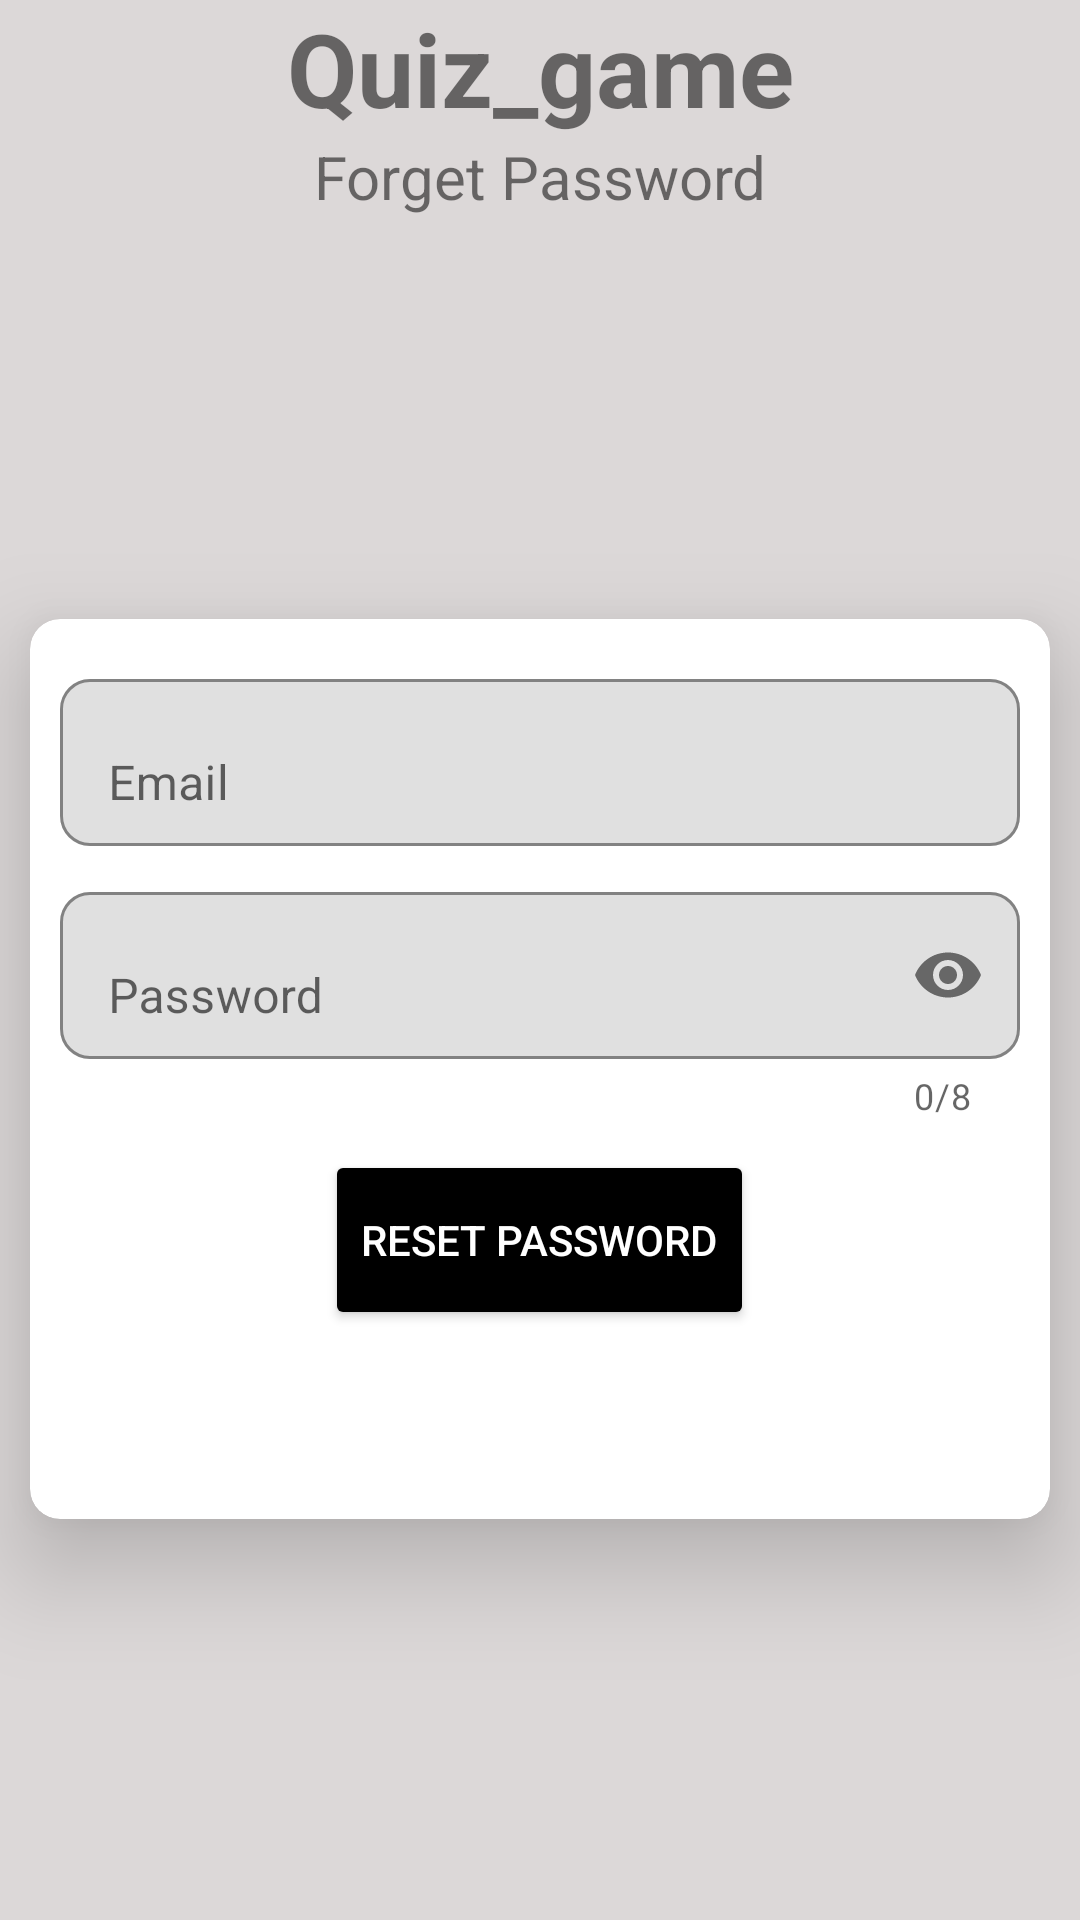

Layout XML and referenced resources for this Android screen:
<!-- AndroidManifest.xml: application theme Theme.Quiz_Game -->
<!-- res/layout/activity_forget.xml -->
<?xml version="1.0" encoding="utf-8"?>
<androidx.constraintlayout.widget.ConstraintLayout xmlns:android="http://schemas.android.com/apk/res/android"
    xmlns:app="http://schemas.android.com/apk/res-auto"
    xmlns:tools="http://schemas.android.com/tools"
    android:layout_width="match_parent"
    android:layout_height="match_parent"
    android:background="#DCD8D8"
    android:elevation="10dp"
    tools:context=".loginForm.SignUpActivity">

    <TextView
        android:id="@+id/textView"
        android:layout_width="match_parent"
        android:layout_height="wrap_content"
        android:gravity="center"
        android:text="@string/quiz_game"
        android:textSize="34sp"
        android:textStyle="bold"
        app:layout_constraintEnd_toEndOf="parent"
        app:layout_constraintHorizontal_bias="0.5"
        app:layout_constraintStart_toStartOf="parent"
        app:layout_constraintTop_toTopOf="parent" />

    <TextView
        android:id="@+id/textView2"
        android:layout_width="wrap_content"
        android:layout_height="wrap_content"
        android:text="@string/forget_password"
        android:textSize="20sp"
        app:layout_constraintEnd_toEndOf="parent"
        app:layout_constraintHorizontal_bias="0.5"
        app:layout_constraintStart_toStartOf="parent"
        app:layout_constraintTop_toBottomOf="@+id/textView" />

    <androidx.cardview.widget.CardView
        android:layout_width="match_parent"
        android:layout_height="300dp"
        android:layout_margin="10dp"
        app:cardCornerRadius="10dp"
        app:cardElevation="20dp"
        app:layout_constraintBottom_toBottomOf="parent"
        app:layout_constraintTop_toBottomOf="@+id/textView2">

        <LinearLayout
            android:layout_width="match_parent"
            android:layout_height="match_parent"
            android:gravity="center"
            android:orientation="vertical">

            <com.google.android.material.textfield.TextInputLayout
                android:layout_width="match_parent"
                android:layout_height="wrap_content"
                android:layout_marginStart="10dp"
                android:layout_marginEnd="10dp"
                android:layout_marginBottom="10dp"
                android:elevation="5dp"
                android:hint="@string/email"
                app:boxBackgroundMode="outline"
                app:boxCornerRadiusBottomEnd="10dp"
                app:boxCornerRadiusBottomStart="10dp"
                app:boxCornerRadiusTopEnd="10dp"
                app:boxCornerRadiusTopStart="10dp"
                app:boxStrokeWidth="1dp"
                app:hintAnimationEnabled="true"
                app:hintEnabled="true">

                <com.google.android.material.textfield.TextInputEditText
                    android:id="@+id/forgetEmail"
                    android:layout_width="match_parent"
                    android:layout_height="match_parent"
                    android:inputType="textEmailAddress"
                    tools:ignore="VisualLintTextFieldSize,TextContrastCheck" />

            </com.google.android.material.textfield.TextInputLayout>

            <com.google.android.material.textfield.TextInputLayout
                android:layout_width="match_parent"
                android:layout_height="wrap_content"
                android:layout_marginStart="10dp"
                android:layout_marginEnd="10dp"
                android:layout_marginBottom="10dp"
                android:elevation="5dp"
                android:hint="@string/password"
                app:boxBackgroundMode="outline"
                app:boxCornerRadiusBottomEnd="10dp"
                app:boxCornerRadiusBottomStart="10dp"
                app:boxCornerRadiusTopEnd="10dp"
                app:boxCornerRadiusTopStart="10dp"
                app:boxStrokeWidth="1dp"
                app:counterEnabled="true"
                app:counterMaxLength="8"
                app:hintAnimationEnabled="true"
                app:hintEnabled="true"
                app:passwordToggleEnabled="true">

                <com.google.android.material.textfield.TextInputEditText
                    android:id="@+id/forgetPassword"
                    android:layout_width="match_parent"
                    android:layout_height="match_parent"
                    android:inputType="textPassword"
                    tools:ignore="VisualLintTextFieldSize,TextContrastCheck" />

            </com.google.android.material.textfield.TextInputLayout>

            <Button
                android:id="@+id/btnReset"
                android:layout_width="wrap_content"
                android:layout_height="60dp"
                android:layout_gravity="center"
                android:backgroundTint="@color/black"
                android:text="@string/reset_password"
                android:textColor="@color/white"
                app:cornerRadius="10dp" />

            <ProgressBar
                android:id="@+id/progressBar"
                style="@android:style/Widget.ProgressBar"
                android:layout_width="wrap_content"
                android:layout_height="wrap_content"
                android:visibility="invisible" />

        </LinearLayout>

    </androidx.cardview.widget.CardView>

</androidx.constraintlayout.widget.ConstraintLayout>
<!-- resources referenced by this layout -->
<resources>
  <string name="email">Email</string>
  <string name="forget_password">Forget Password</string>
  <string name="password">Password</string>
  <string name="quiz_game">Quiz_game</string>
  <string name="reset_password">Reset Password</string>
  <style name="Theme.Quiz_Game" parent="Theme.MaterialComponents.DayNight.NoActionBar">
          
          <item name="colorPrimary">@color/purple_500</item>
          <item name="colorPrimaryVariant">#F2F2F3</item>
          <item name="colorOnPrimary">@color/white</item>
          
          <item name="colorSecondary">@color/teal_200</item>
          <item name="colorSecondaryVariant">@color/teal_700</item>
          <item name="colorOnSecondary">@color/black</item>
          
          <item name="android:statusBarColor">?attr/colorPrimaryVariant</item>
          
      </style>
  <!-- not gathered from this repository: default colours our renderer supplied (Android Studio template values) -->
  <color name="purple_500">#FF6200EE</color>
  <color name="teal_200">#FF03DAC5</color>
  <color name="teal_700">#FF018786</color>
  <color name="black">#FF000000</color>
  <color name="white">#FFFFFFFF</color>
</resources>
